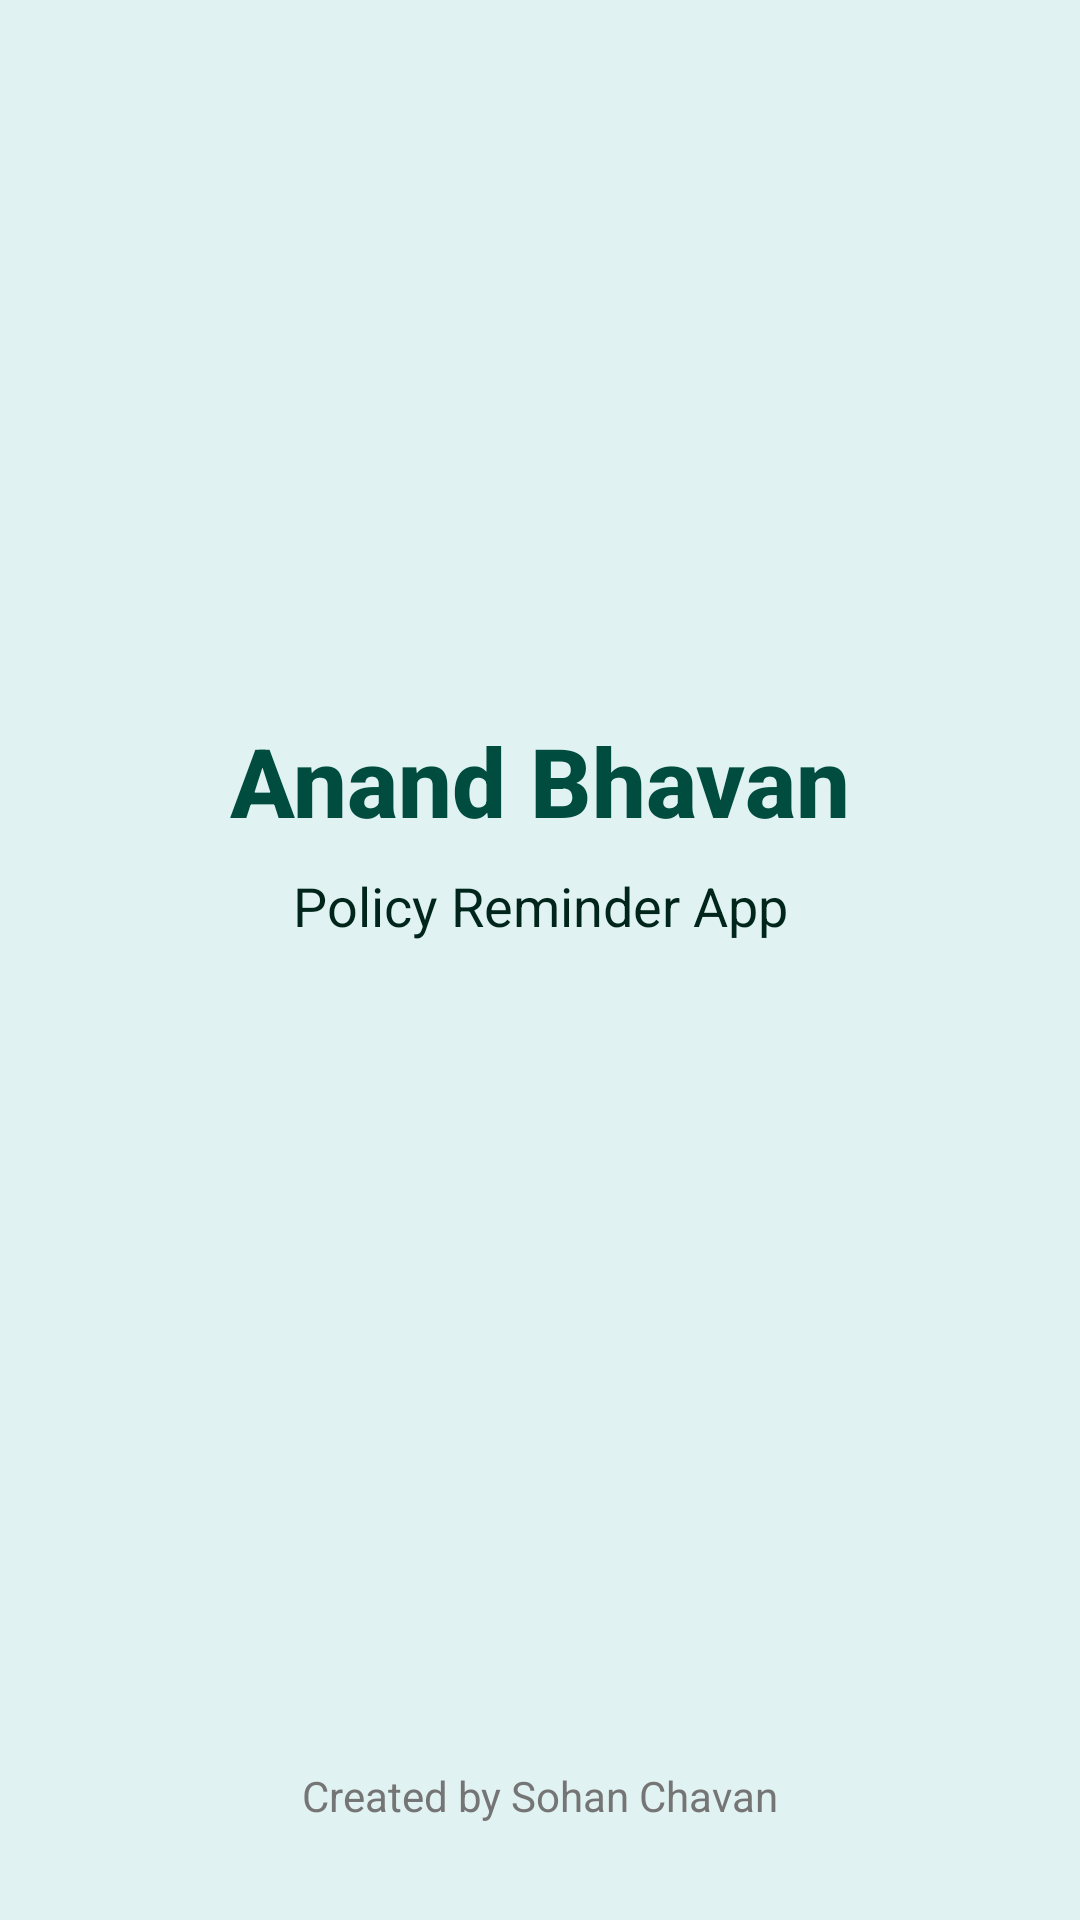

The Android layout XML behind this screen, and the referenced resources:
<!-- AndroidManifest.xml: activity theme SplashTheme -->
<!-- res/layout/activity_splash.xml -->
<?xml version="1.0" encoding="utf-8"?>
<androidx.constraintlayout.widget.ConstraintLayout xmlns:android="http://schemas.android.com/apk/res/android"
    xmlns:app="http://schemas.android.com/apk/res-auto"
    xmlns:tools="http://schemas.android.com/tools"
    android:layout_width="match_parent"
    android:layout_height="match_parent"
    android:background="@color/splash_bg"
    tools:context=".SplashActivity">

    <TextView
        android:id="@+id/appTitle"
        android:layout_width="wrap_content"
        android:layout_height="wrap_content"
        android:fontFamily="sans-serif-medium"
        android:text="Anand Bhavan"
        android:textColor="@color/primary"
        android:textSize="32sp"
        android:textStyle="bold"
        app:layout_constraintBottom_toBottomOf="parent"
        app:layout_constraintEnd_toEndOf="parent"
        app:layout_constraintStart_toStartOf="parent"
        app:layout_constraintTop_toTopOf="parent"
        app:layout_constraintVertical_bias="0.4" />

    <TextView
        android:id="@+id/appSubtitle"
        android:layout_width="wrap_content"
        android:layout_height="wrap_content"
        android:layout_marginTop="8dp"
        android:text="Policy Reminder App"
        android:textColor="@color/primary_variant"
        android:textSize="18sp"
        app:layout_constraintTop_toBottomOf="@id/appTitle"
        app:layout_constraintEnd_toEndOf="parent"
        app:layout_constraintStart_toStartOf="parent" />

    <TextView
        android:id="@+id/footer"
        android:layout_width="wrap_content"
        android:layout_height="wrap_content"
        android:layout_marginBottom="32dp"
        android:text="Created by Sohan Chavan"
        android:textColor="@color/text_hint"
        android:textSize="14sp"
        app:layout_constraintBottom_toBottomOf="parent"
        app:layout_constraintEnd_toEndOf="parent"
        app:layout_constraintStart_toStartOf="parent" />

</androidx.constraintlayout.widget.ConstraintLayout>
<!-- resources referenced by this layout -->
<resources>
  <color name="primary">#004D40</color>
  <color name="primary_variant">#00251A</color>
  <color name="splash_bg">#E0F2F1</color>
  <color name="text_hint">#757575</color>
  <style name="SplashTheme" parent="Theme.AnandBhavan">
           <item name="android:statusBarColor">@color/splash_bg</item>
           <item name="android:windowLightStatusBar">true</item>
      </style>
  <style name="Theme.AnandBhavan" parent="Theme.MaterialComponents.Light.NoActionBar">
          
          <item name="colorPrimary">@color/primary</item>
          <item name="colorPrimaryVariant">@color/primary_variant</item>
          <item name="colorOnPrimary">@color/on_primary</item>
          
          <item name="colorSecondary">@color/secondary</item>
          <item name="colorSecondaryVariant">@color/secondary_variant</item>
          <item name="colorOnSecondary">@color/on_secondary</item>
          
          <item name="android:statusBarColor">@color/primary_variant</item>
          
          <item name="android:windowBackground">@color/background</item>
      </style>
  <color name="on_primary">#FFFFFF</color>
  <color name="secondary">#FFAB00</color>
  <color name="secondary_variant">#C67C00</color>
  <color name="on_secondary">#000000</color>
  <color name="background">#F5F5F5</color>
</resources>
